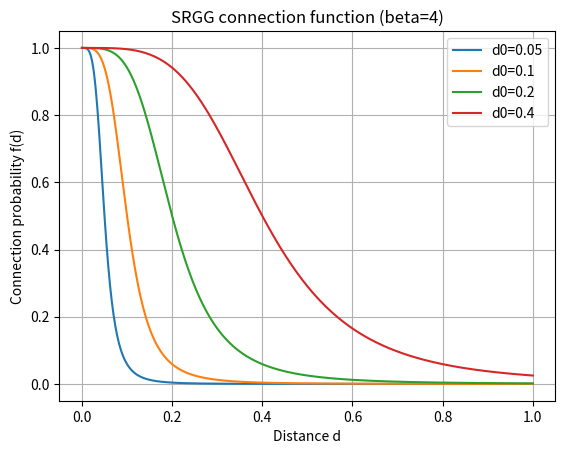

Recreate this plot in Python.
import numpy as np
import matplotlib.pyplot as plt

# 参数设置
beta = 4  # 可以自己改，比如 2, 3, 4, 6
d0_list = [0.05, 0.1, 0.2, 0.4]  # 不同的 d0

# 距离范围
d = np.linspace(0, 1, 500)

# 定义函数
def f(d, d0, beta):
    return 1 / (1 + (d / d0)**beta)

# 画图
plt.figure()

for d0 in d0_list:
    plt.plot(d, f(d, d0, beta), label=f'd0={d0}')

# 图像美化
plt.xlabel('Distance d')
plt.ylabel('Connection probability f(d)')
plt.title(f'SRGG connection function (beta={beta})')
plt.legend()
plt.grid()

plt.show()
